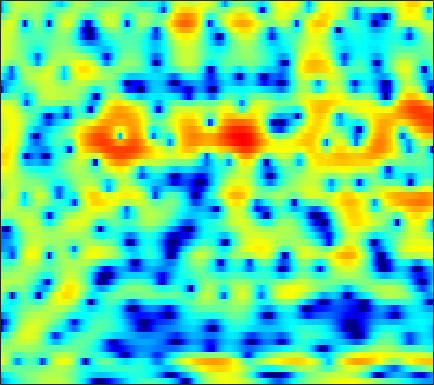

The data file committed next to this chart (first rows):
-9.2413, -8.331, -7.2049, -6.2163, -5.5511, -4.7402, -4.0152, -3.5059, -2.8753, -2.3014, -1.7621, -1.3825, -0.89677, -0.45063, -0.12836, 0.2848, 0.67884, 0.94974, 1.2827, 1.5766, 1.8299, 1.988, 2.1546, 2.2601
-6.547, -5.872, -5.039, -4.282, -3.762, -3.13, -2.552, -2.161, -1.688, -1.256, -0.8613, -0.5906, -0.2528, 0.05773, 0.2793, 0.5505, 0.7995, 0.9729, 1.184, 1.369, 1.523, 1.613, 1.702, 1.744
-0.8006, -0.7729, -0.7778, -0.8388, -0.9058, -0.9966, -1.081, -1.132, -1.163, -1.163, -1.116, -1.075, -1.008, -0.9342, -0.879, -0.8001, -0.7038, -0.6135, -0.4319, -0.1955, 0.107, 0.3656, 0.7275, 1.084
3.934, 3.263, 2.106, 0.5884, -0.8636, -3.312, -6.413, -8.724, -9.379, -7.03, -4.654, -3.377, -2.304, -1.87, -1.946, -2.593, -4.029, -5.782, -9.457, -13.89, -10.38, -6.492, -2.778, -0.2282
2.656, 2.226, 1.519, 0.6759, -0.0267, -0.9823, -1.806, -2.217, -2.384, -2.152, -1.717, -1.378, -1.028, -0.8596, -0.8682, -1.044, -1.363, -1.653, -1.985, -2.103, -1.912, -1.562, -0.8917, -0.1386
0.6054, 0.6773, 0.7373, 0.7657, 0.768, 0.7622, 0.7608, 0.7712, 0.7937, 0.8217, 0.8407, 0.8398, 0.8004, 0.7118, 0.6039, 0.4112, 0.1638, -0.04879, -0.3555, -0.6611, -0.9439, -1.125, -1.315, -1.446
-1.478, -0.9891, -0.3577, 0.2354, 0.6489, 1.16, 1.606, 1.896, 2.213, 2.451, 2.6, 2.649, 2.622, 2.485, 2.301, 1.939, 1.431, 0.9539, 0.1724, -0.785, -1.933, -2.914, -4.365, -5.864
-6.25, -5.105, -3.641, -2.278, -1.336, -0.188, 0.8117, 1.469, 2.212, 2.803, 3.242, 3.466, 3.626, 3.617, 3.491, 3.164, 2.64, 2.106, 1.173, -0.04568, -1.613, -3.076, -5.499, -8.577
-14.62, -12.37, -9.535, -6.999, -5.311, -3.341, -1.683, -0.6181, 0.5865, 1.562, 2.324, 2.762, 3.179, 3.412, 3.473, 3.404, 3.16, 2.867, 2.333, 1.645, 0.815, 0.1217, -0.8534, -1.837
-21.81, -17.43, -13.01, -9.649, -7.583, -5.289, -3.409, -2.218, -0.8776, 0.2186, 1.1, 1.632, 2.195, 2.595, 2.799, 2.95, 2.97, 2.903, 2.717, 2.428, 2.047, 1.706, 1.181, 0.5833
-10.22, -9.418, -8.154, -6.799, -5.79, -4.501, -3.321, -2.508, -1.53, -0.6867, 0.03172, 0.4901, 1.005, 1.411, 1.649, 1.89, 2.046, 2.118, 2.163, 2.145, 2.07, 1.971, 1.784, 1.529
-5.124, -5.002, -4.771, -4.46, -4.166, -3.696, -3.154, -2.708, -2.11, -1.528, -1.017, -0.6893, -0.3362, -0.0733, 0.07971, 0.2369, 0.3974, 0.529, 0.7396, 0.9851, 1.257, 1.464, 1.714, 1.92
-2.078, -2.686, -3.646, -4.646, -5.279, -5.633, -5.242, -4.576, -3.549, -2.629, -1.97, -1.68, -1.594, -1.808, -2.122, -2.628, -3.03, -3.104, -2.761, -1.954, -0.8965, -0.06666, 0.9854, 1.907
0.6145, -0.6131, -2.922, -6.487, -10.81, -20.29, -11.87, -7.57, -4.327, -2.51, -1.641, -1.489, -1.896, -3.037, -4.48, -7.546, -13.2, -22.54, -15.56, -8.781, -5.109, -3.143, -1.051, 0.6717
2.579, 1.995, 1.101, 0.1873, -0.4074, -0.8817, -0.8966, -0.6736, -0.2853, -0.0007506, 0.009894, -0.217, -0.8365, -1.859, -2.89, -4.521, -6.194, -7.247, -8.101, -8.417, -8.394, -8.017, -6.658, -4.431
2.282, 2.228, 2.112, 1.969, 1.865, 1.753, 1.677, 1.621, 1.531, 1.367, 1.102, 0.8122, 0.2681, -0.4662, -1.144, -2.197, -3.455, -4.565, -6.338, -8.735, -12.31, -15.89, -15.41, -9.713
0.3466, 0.5931, 0.8441, 1.03, 1.144, 1.268, 1.353, 1.393, 1.413, 1.368, 1.246, 1.089, 0.774, 0.3477, -0.04994, -0.681, -1.414, -2, -2.825, -3.607, -4.186, -4.368, -4.184, -3.508
-1.768, -1.437, -1.093, -0.79, -0.5726, -0.2816, 0.02895, 0.2762, 0.5999, 0.8926, 1.107, 1.209, 1.243, 1.155, 0.9968, 0.677, 0.2598, -0.1056, -0.6188, -1.09, -1.456, -1.619, -1.655, -1.461
-3.393, -3.313, -3.282, -3.279, -3.217, -2.928, -2.296, -1.63, -0.6207, 0.3997, 1.282, 1.815, 2.328, 2.581, 2.609, 2.422, 1.98, 1.492, 0.6628, -0.3246, -1.365, -2.028, -2.508, -2.371
-5.647, -5.793, -6.513, -8.14, -10.12, -12.83, -10.65, -7.148, -3.319, -0.538, 1.486, 2.614, 3.679, 4.294, 4.495, 4.41, 3.901, 3.213, 1.818, -0.34, -3.681, -7.739, -18.73, -10.88
-9.617, -8.911, -8.744, -9.225, -9.803, -10.15, -8.777, -6.814, -4.034, -1.605, 0.3428, 1.504, 2.66, 3.433, 3.757, 3.872, 3.641, 3.234, 2.379, 1.218, -0.1325, -1.101, -1.903, -1.8
-10, -9.604, -9.097, -8.491, -7.932, -6.987, -5.785, -4.758, -3.314, -1.9, -0.586, 0.2557, 1.183, 1.868, 2.22, 2.48, 2.524, 2.437, 2.187, 1.846, 1.469, 1.219, 0.9852, 0.8751
-10.27, -10.99, -11.36, -10.69, -9.625, -7.826, -5.986, -4.705, -3.137, -1.772, -0.6135, 0.108, 0.8863, 1.451, 1.742, 1.976, 2.044, 2.006, 1.876, 1.68, 1.471, 1.332, 1.194, 1.137
-10.66, -14.53, -26.51, -18.27, -12.47, -8.051, -5.157, -3.515, -1.782, -0.4412, 0.5686, 1.161, 1.741, 2.1, 2.232, 2.238, 2.066, 1.833, 1.411, 0.9214, 0.4494, 0.1577, -0.07646, -0.07319
-2.717, -3.522, -4.132, -3.938, -3.332, -2.201, -1.01, -0.1664, 0.7943, 1.571, 2.146, 2.462, 2.716, 2.768, 2.676, 2.342, 1.756, 1.132, 0.02179, -1.416, -3.14, -4.456, -5.634, -5.394
1.672, 1.363, 1.109, 1.017, 1.058, 1.209, 1.418, 1.584, 1.778, 1.934, 2.055, 2.1, 2.087, 1.969, 1.775, 1.339, 0.6243, -0.1478, -1.577, -3.674, -6.752, -10.16, -16.45, -13.92
2.745, 2.6, 2.478, 2.382, 2.287, 2.1, 1.819, 1.529, 1.094, 0.6456, 0.2964, 0.1522, 0.1467, 0.2817, 0.3823, 0.4212, 0.2446, -0.06039, -0.7395, -1.668, -2.757, -3.557, -4.326, -4.583
1.575, 2.029, 2.612, 2.995, 3.067, 2.832, 2.162, 1.343, -0.2488, -2.425, -4.822, -5.676, -4.481, -2.321, -0.9121, 0.4151, 1.188, 1.451, 1.46, 1.159, 0.5865, 0.05646, -0.7589, -1.609
-3.681, -0.6682, 1.704, 2.984, 3.439, 3.485, 2.909, 2.069, 0.2692, -2.404, -5.791, -7.258, -5.109, -2.058, -0.2888, 1.31, 2.272, 2.643, 2.752, 2.478, 1.829, 1.094, -0.2749, -2.146
-0.3762, 0.4804, 1.537, 2.279, 2.601, 2.716, 2.505, 2.161, 1.534, 0.8588, 0.2832, 0.05279, 0.07856, 0.3797, 0.6761, 1.046, 1.281, 1.33, 1.197, 0.7833, 0.1114, -0.6213, -1.917, -3.66
1.723, 1.933, 2.185, 2.352, 2.398, 2.336, 2.142, 1.917, 1.564, 1.161, 0.7869, 0.552, 0.2895, 0.1188, 0.008774, -0.1104, -0.2609, -0.4008, -0.6563, -1.002, -1.467, -1.866, -2.475, -3.152
2.924, 3.026, 3.059, 2.981, 2.838, 2.549, 2.148, 1.796, 1.263, 0.6965, 0.1572, -0.233, -0.7008, -1.106, -1.354, -1.654, -1.918, -2.107, -2.347, -2.55, -2.743, -2.856, -2.971, -3.023
4.395, 4.414, 4.292, 4.001, 3.66, 3.062, 2.3, 1.633, 0.6316, -0.3907, -1.4, -2.097, -2.815, -3.368, -3.653, -3.956, -4.191, -4.374, -4.622, -4.796, -4.823, -4.76, -4.479, -4.011
5.937, 5.871, 5.616, 5.136, 4.622, 3.681, 2.431, 1.264, -0.5943, -2.815, -5.283, -6.912, -8.188, -8.205, -7.844, -7.445, -7.378, -7.617, -8.215, -9.178, -9.837, -9.77, -8.696, -7.023
6.37, 6.38, 6.216, 5.8, 5.287, 4.281, 2.827, 1.398, -1.101, -4.526, -9.499, -15.56, -21.54, -14.05, -11.41, -9.733, -9.403, -9.795, -11.27, -14.36, -21.76, -29.15, -15.69, -10.2
4.658, 5.159, 5.561, 5.613, 5.387, 4.754, 3.72, 2.667, 0.9105, -1.195, -3.467, -4.986, -6.545, -7.51, -7.948, -8.272, -8.576, -8.809, -9.189, -9.524, -9.56, -9.242, -8.099, -6.566
1.695, 3.062, 4.269, 4.909, 5.076, 4.902, 4.342, 3.671, 2.493, 0.9565, -0.7606, -2.221, -4.319, -6.582, -8.278, -10.3, -11.05, -10.71, -9.559, -8.287, -7.085, -6.241, -5.165, -4.205
1.038, 2.265, 3.516, 4.306, 4.642, 4.724, 4.41, 3.949, 3.008, 1.753, 0.08405, -1.47, -4.06, -7.343, -10.77, -17.75, -23.07, -16.51, -11.62, -9.006, -7.261, -6.151, -5.024, -4.072
1.03, 2.087, 3.213, 3.993, 4.337, 4.509, 4.345, 4.013, 3.309, 2.332, 1.036, -0.07358, -1.825, -3.734, -5.146, -6.847, -7.859, -8.166, -8.209, -7.823, -7.463, -7.136, -6.638, -5.951
1.23, 2.288, 3.316, 4.016, 4.299, 4.436, 4.316, 4.051, 3.509, 2.734, 1.822, 1.039, -0.077, -1.286, -2.177, -3.389, -4.607, -5.551, -6.954, -8.474, -10.19, -11.52, -12.13, -10.99
2.688, 3.276, 3.866, 4.222, 4.343, 4.295, 4.034, 3.7, 3.098, 2.358, 1.556, 0.9098, 0.08416, -0.7445, -1.39, -2.259, -3.317, -4.265, -5.866, -8.306, -11.97, -15.98, -20.27, -14.71
3.751, 3.942, 4.13, 4.162, 4.094, 3.81, 3.275, 2.724, 1.769, 0.6432, -0.5758, -1.335, -2.065, -2.286, -2.236, -2.115, -2.074, -2.217, -2.664, -3.349, -4.135, -4.723, -5.122, -5.057
2.348, 2.433, 2.55, 2.61, 2.532, 2.229, 1.605, 0.86, -0.586, -2.781, -6.08, -9.675, -13.06, -8.975, -5.919, -3.214, -1.485, -0.6452, 0.04154, 0.4289, 0.5868, 0.622, 0.6506, 0.6051
-3.604, -3.164, -2.398, -1.663, -1.28, -1.029, -1.122, -1.473, -2.346, -3.687, -5.532, -6.925, -7.67, -6.237, -4.536, -2.46, -0.8192, 0.1339, 1.09, 1.734, 2.15, 2.369, 2.509, 2.544
-16.35, -12.04, -8.508, -6.356, -5.229, -4.192, -3.523, -3.185, -2.939, -2.842, -2.774, -2.643, -2.318, -1.734, -1.162, -0.314, 0.4965, 1.052, 1.685, 2.151, 2.478, 2.622, 2.687, 2.646
-10.84, -10.07, -8.841, -7.801, -7.101, -6.187, -5.206, -4.417, -3.375, -2.443, -1.609, -1.071, -0.401, 0.2031, 0.6267, 1.177, 1.676, 2.007, 2.375, 2.662, 2.825, 2.845, 2.755, 2.489
-4.711, -5.611, -7.092, -8.981, -10.4, -10.62, -8.287, -6.181, -3.775, -1.946, -0.6027, 0.1376, 0.89, 1.434, 1.741, 2.067, 2.369, 2.585, 2.86, 3.107, 3.26, 3.286, 3.137, 2.701
-0.126, -1.386, -3.647, -6.855, -9.83, -11.27, -7.573, -4.873, -2.261, -0.536, 0.5462, 1.043, 1.332, 1.307, 1.153, 0.8705, 0.7045, 0.7806, 1.191, 1.807, 2.451, 2.838, 3.092, 2.998
2.672, 1.96, 0.9469, -0.009961, -0.5473, -0.874, -0.7191, -0.4163, 0.05034, 0.378, 0.4158, 0.2291, -0.4351, -1.64, -2.971, -5.443, -8.406, -9.302, -6.871, -3.743, -1.376, -0.09131, 1.061, 1.728
3.375, 2.998, 2.49, 2.002, 1.672, 1.305, 1.014, 0.8185, 0.5371, 0.1724, -0.3591, -0.9273, -1.962, -3.436, -4.921, -7.507, -10.42, -11.28, -9.05, -6.003, -3.614, -2.253, -0.8998, 0.04294
3.296, 3.064, 2.721, 2.355, 2.067, 1.67, 1.253, 0.9301, 0.4618, -0.06058, -0.6485, -1.153, -1.888, -2.693, -3.303, -4.027, -4.497, -4.578, -4.273, -3.606, -2.782, -2.167, -1.392, -0.7428
3.092, 2.938, 2.685, 2.377, 2.109, 1.698, 1.23, 0.8473, 0.3117, -0.2394, -0.7845, -1.16, -1.632, -2.033, -2.281, -2.524, -2.652, -2.659, -2.568, -2.358, -2.058, -1.795, -1.413, -1.028
2.938, 2.895, 2.781, 2.564, 2.32, 1.876, 1.298, 0.7791, 0.02485, -0.7368, -1.401, -1.772, -2.065, -2.144, -2.118, -2.04, -1.962, -1.929, -1.925, -1.955, -1.959, -1.899, -1.736, -1.421
2.575, 2.86, 3.118, 3.164, 3.023, 2.573, 1.779, 0.9399, -0.5288, -2.321, -4.065, -4.869, -4.669, -3.577, -2.697, -1.798, -1.321, -1.25, -1.491, -2.079, -2.88, -3.441, -3.734, -3.212
0.6275, 1.694, 2.72, 3.333, 3.513, 3.337, 2.629, 1.684, -0.3385, -3.649, -9.766, -18.45, -10.34, -4.707, -2.45, -0.7348, -0.02102, -0.01663, -0.7101, -2.308, -5.246, -9.129, -20.04, -11.09
-3.643, -2.085, -0.3559, 0.9539, 1.641, 2.137, 2.154, 1.858, 1.114, 0.09053, -0.8694, -1.306, -1.187, -0.5562, 0.003754, 0.5471, 0.7222, 0.5775, -0.03236, -1.124, -2.572, -3.696, -4.59, -4.1
-9.418, -6.78, -3.734, -1.485, -0.254, 0.8885, 1.557, 1.802, 1.89, 1.779, 1.597, 1.485, 1.381, 1.357, 1.352, 1.319, 1.192, 1.001, 0.6255, 0.1176, -0.4814, -0.932, -1.41, -1.748
-8.929, -6.117, -3.136, -0.9908, 0.1854, 1.319, 2.038, 2.367, 2.551, 2.53, 2.352, 2.184, 1.928, 1.71, 1.566, 1.424, 1.304, 1.19, 0.976, 0.6617, 0.1938, -0.2554, -1.03, -2.007
